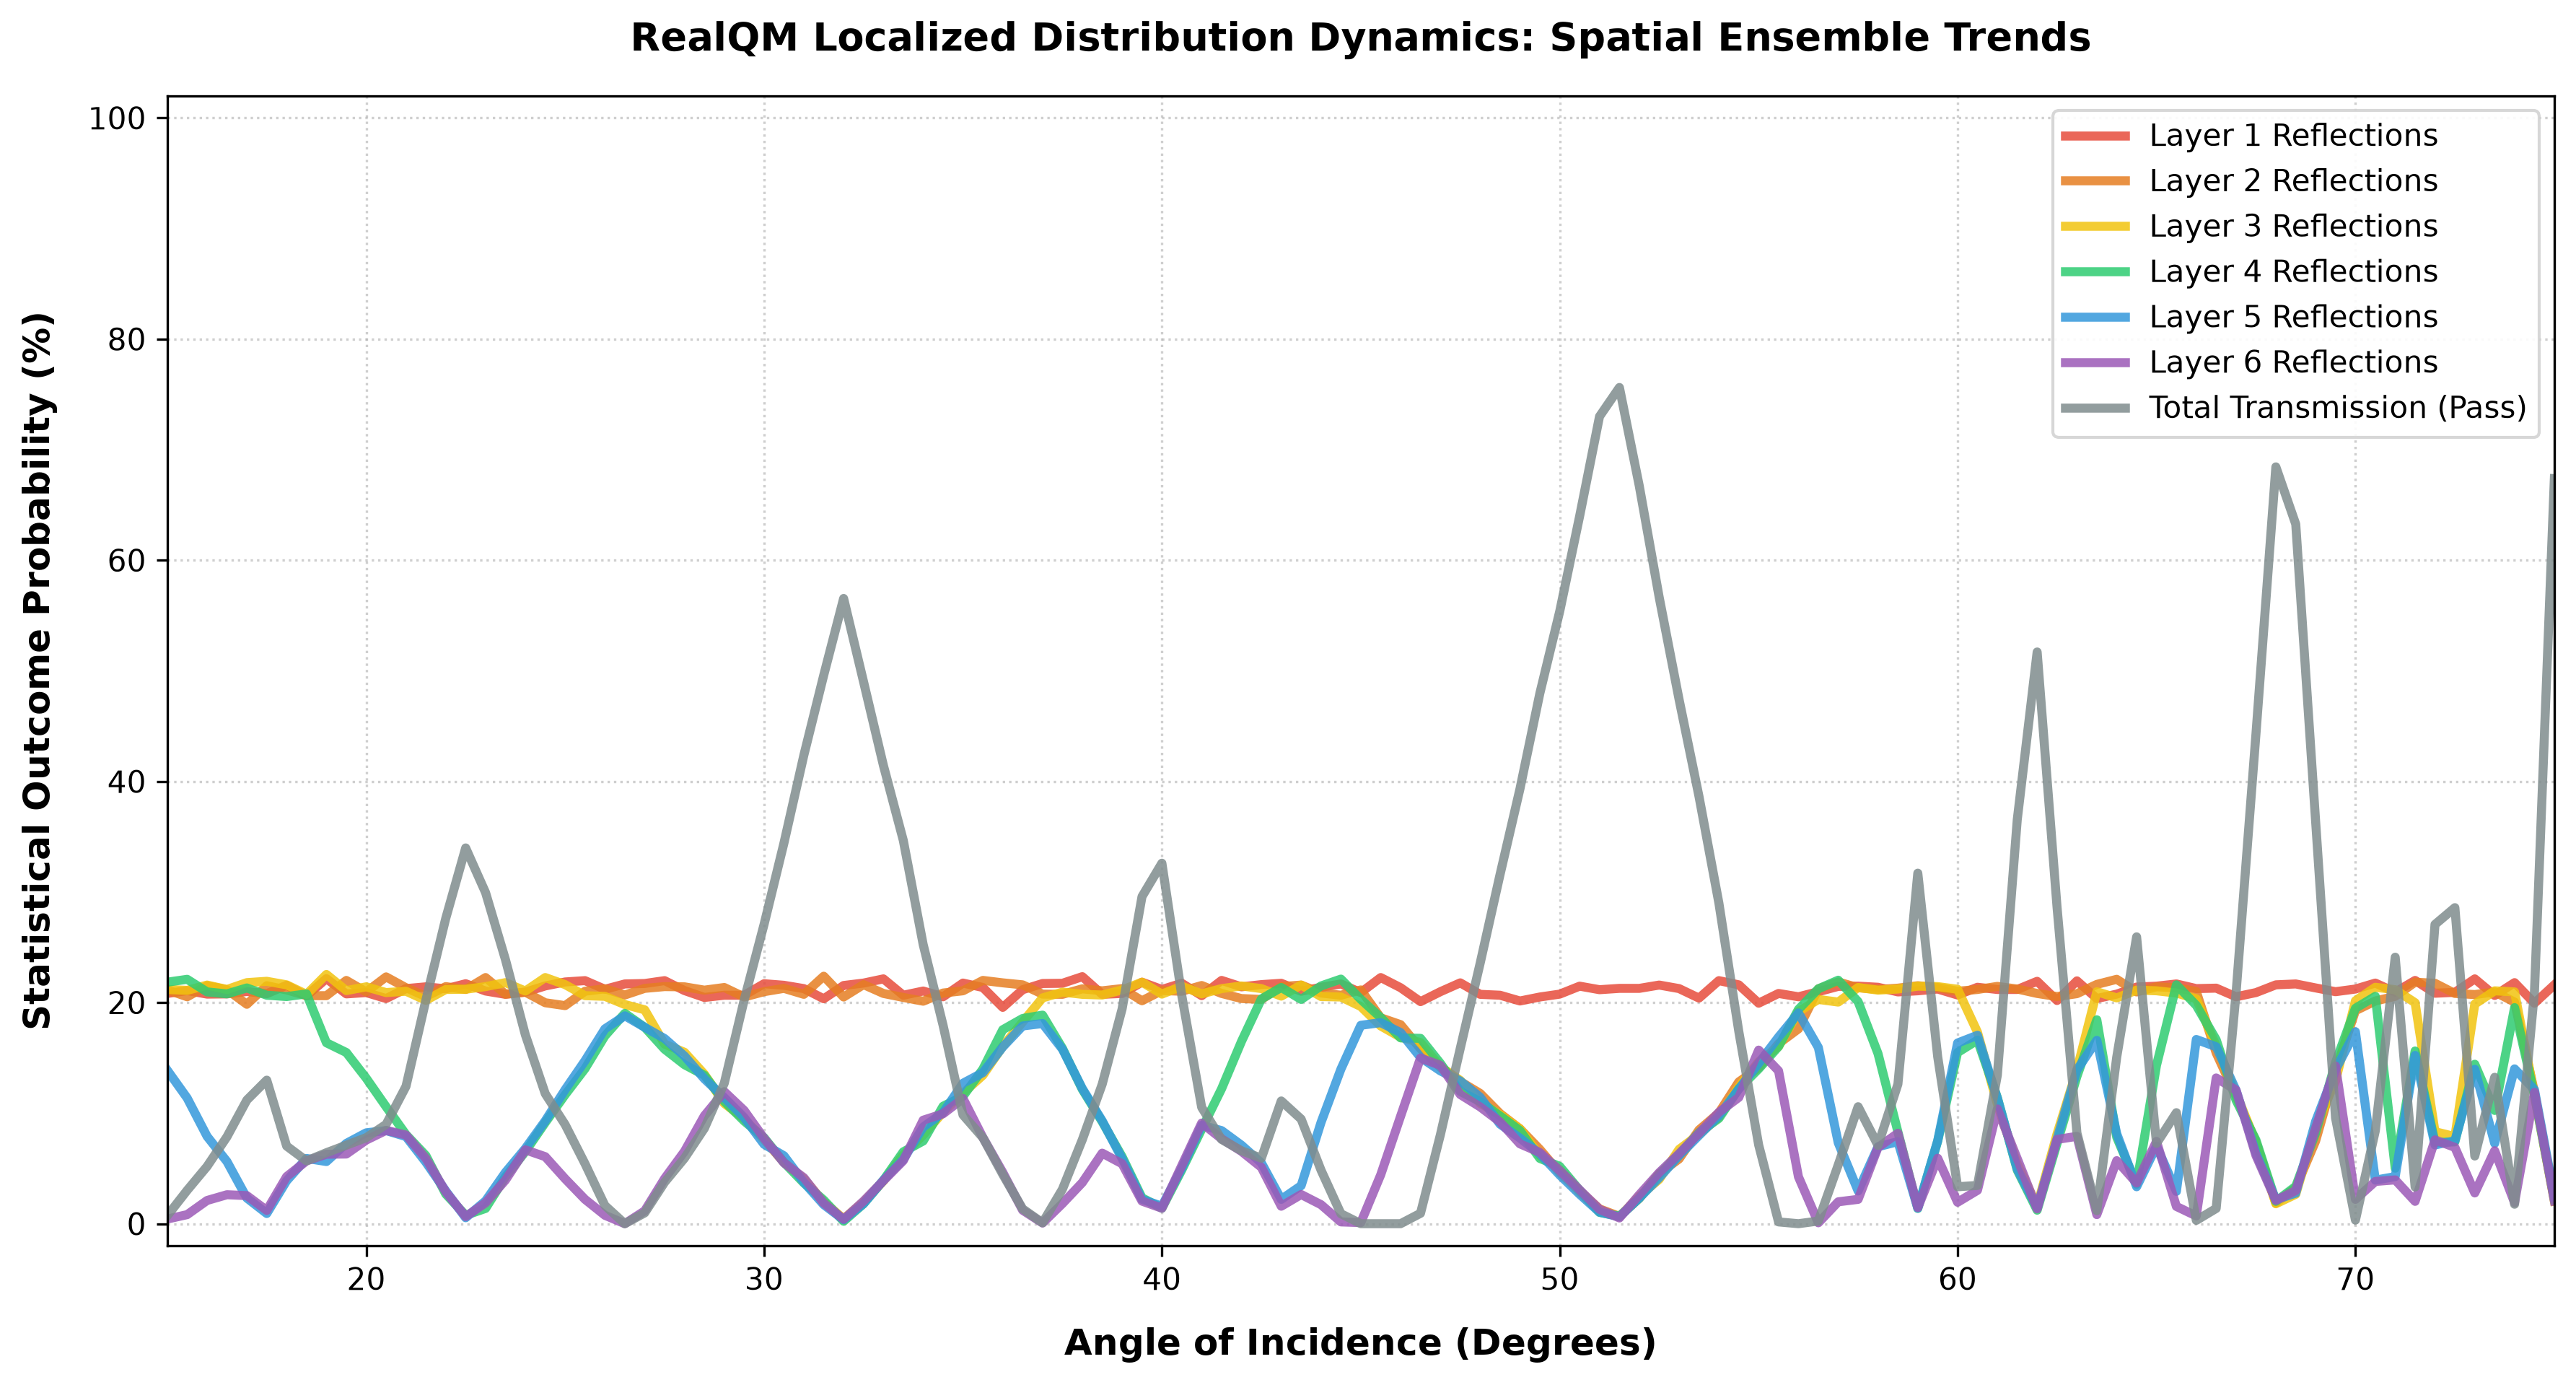

This chart was generated by the following Python code:
import numpy as np
import matplotlib.pyplot as plt

# =====================================================================
# RealQM Smooth Trend Analysis: Incorporating Spatial Beam Width
# Prepared for Jean Louis Van Belle's YouTube Lecture Series
# =====================================================================

np.random.seed(42)
photons_per_run = 5000  # High statistics for ultra-smooth lines
angles = np.arange(15, 75.1, 0.5) # Fine 0.5-degree resolution steps

# Lattice Properties (Crystalline Quartz Baseline)
num_layers = 6
lattice_spacing_z = 0.4e-9  
lattice_spacing_y = 0.5e-9  
electron_radius = 5.29e-11   

distribution_matrix = np.zeros((len(angles), num_layers + 1))

for i, base_angle in enumerate(angles):
    angle_rad = np.radians(base_angle)
    
    # Real-world Physics: Photons are spread across the macroscopic width of the beam
    # This uniformly maps them across the periodic boundaries of the lattice cells
    y_initials = np.random.uniform(0, lattice_spacing_y, photons_per_run)
    
    # Angular divergence (diffraction limit spread)
    divergence_spread = np.random.normal(0, 0.002, photons_per_run)
    photon_angles = angle_rad + divergence_spread
    
    for p in range(photons_per_run):
        theta = photon_angles[p]
        y_pos = y_initials[p]
        interacted = False
        
        for layer in range(num_layers):
            z_coord = (layer + 1) * lattice_spacing_z
            # Trajectory projection including its unique entry point
            y_intersect = y_pos + z_coord * np.tan(theta)
            
            # Check interaction against the periodic grid
            closest_atom_y = np.round(y_intersect / lattice_spacing_y) * lattice_spacing_y
            if np.abs(y_intersect - closest_atom_y) <= electron_radius:
                distribution_matrix[i, layer] += 1
                interacted = True
                break
                
        if not interacted:
            distribution_matrix[i, num_layers] += 1

# Convert to percentages
distribution_percentages = (distribution_matrix / photons_per_run) * 100

# 3. Render Pristine Presentation Graphics
plt.figure(figsize=(12, 6.5), dpi=300) # Maximum resolution for video production

colors = ['#e74c3c', '#e67e22', '#f1c40f', '#2ecc71', '#3498db', '#9b59b6', '#7f8c8d']
labels = [f'Layer {l+1} Reflections' for l in range(num_layers)] + ['Total Transmission (Pass)']

for state in range(num_layers + 1):
    plt.plot(angles, distribution_percentages[:, state], 
             color=colors[state], label=labels[state], 
             linewidth=3.0, alpha=0.85) # Smooth continuous lines

plt.xlim(15, 75)
plt.ylim(-2, 102)
plt.xlabel("Angle of Incidence (Degrees)", fontsize=12, fontweight='bold', labelpad=10)
plt.ylabel("Statistical Outcome Probability (%)", fontsize=12, fontweight='bold', labelpad=10)
plt.title("RealQM Localized Distribution Dynamics: Spatial Ensemble Trends", fontsize=13, fontweight='bold', pad=15)
plt.grid(True, linestyle=':', alpha=0.6)
plt.legend(loc='upper right', frameon=True, facecolor='white', framealpha=0.9, edgecolor='lightgrey', fontsize=10)
plt.tight_layout()

# Save automatically with a production name
filename = "Analysis-Widget1-Angle.png"
plt.savefig(filename, bbox_inches='tight', dpi=300)
print(f"Success! Pristine video-ready line graph saved as: {filename}")
plt.show()
